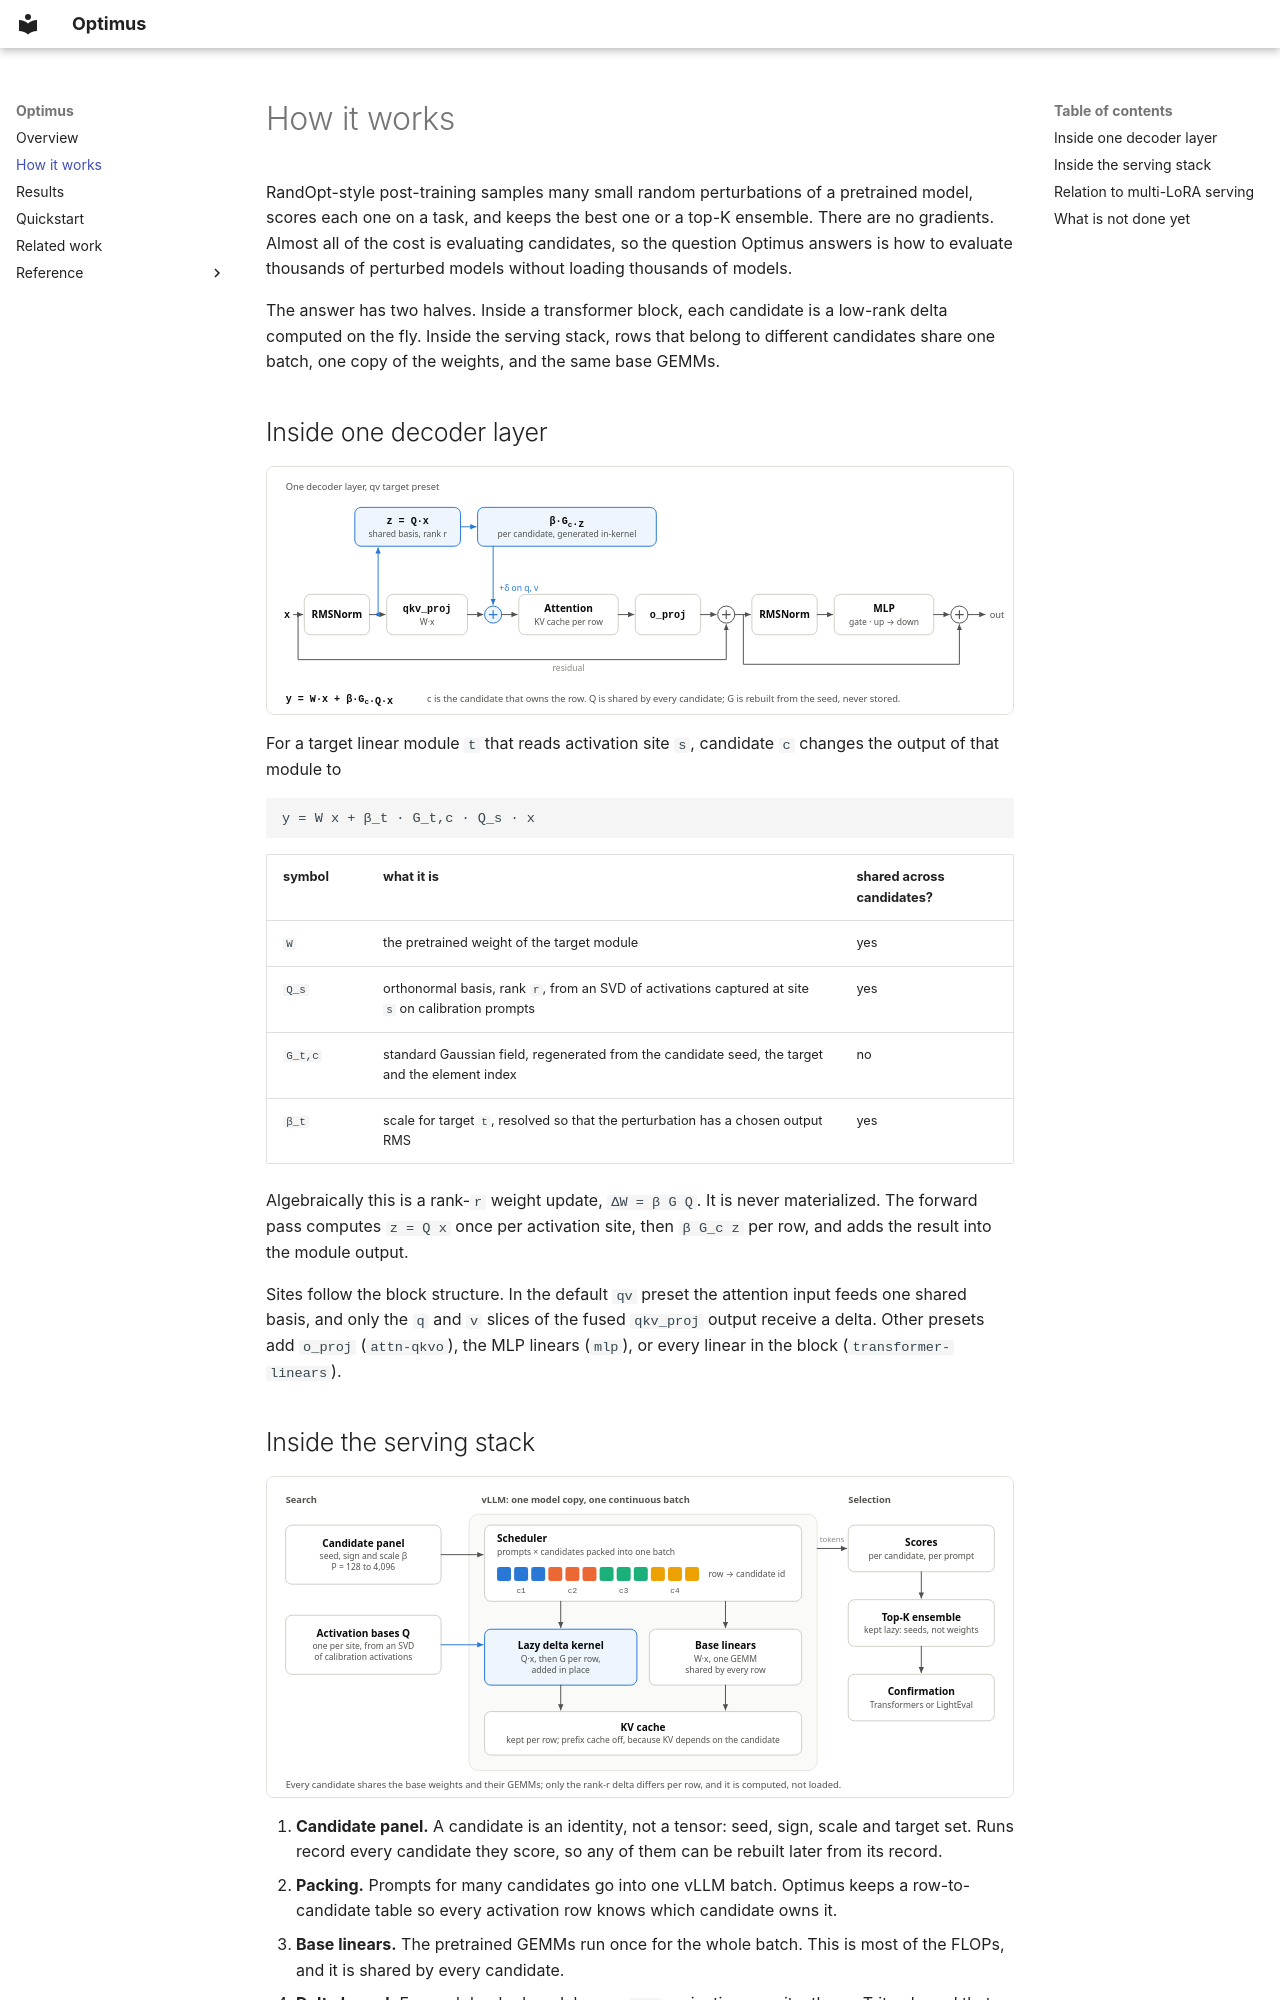

repository: plugyawn/optimus · page: how-it-works/index.html · generator: mkdocs

# How it works

RandOpt-style post-training samples many small random perturbations of a
pretrained model, scores each one on a task, and keeps the best one or a top-K
ensemble. There are no gradients. Almost all of the cost is evaluating
candidates, so the question Optimus answers is how to evaluate thousands of
perturbed models without loading thousands of models.

The answer has two halves. Inside a transformer block, each candidate is a
low-rank delta computed on the fly. Inside the serving stack, rows that belong
to different candidates share one batch, one copy of the weights, and the same
base GEMMs.

## Inside one decoder layer

![Where the perturbation enters a decoder layer](assets/block.svg)

For a target linear module `t` that reads activation site `s`, candidate `c`
changes the output of that module to

```text
y = W x + β_t · G_t,c · Q_s · x
```

| symbol | what it is | shared across candidates? |
| --- | --- | --- |
| `W` | the pretrained weight of the target module | yes |
| `Q_s` | orthonormal basis, rank `r`, from an SVD of activations captured at site `s` on calibration prompts | yes |
| `G_t,c` | standard Gaussian field, regenerated from the candidate seed, the target and the element index | no |
| `β_t` | scale for target `t`, resolved so that the perturbation has a chosen output RMS | yes |

Algebraically this is a rank-`r` weight update, `ΔW = β G Q`. It is never
materialized. The forward pass computes `z = Q x` once per activation site,
then `β G_c z` per row, and adds the result into the module output.

Sites follow the block structure. In the default `qv` preset the attention input
feeds one shared basis, and only the `q` and `v` slices of the fused `qkv_proj`
output receive a delta. Other presets add `o_proj` (`attn-qkvo`), the MLP
linears (`mlp`), or every linear in the block (`transformer-linears`).
